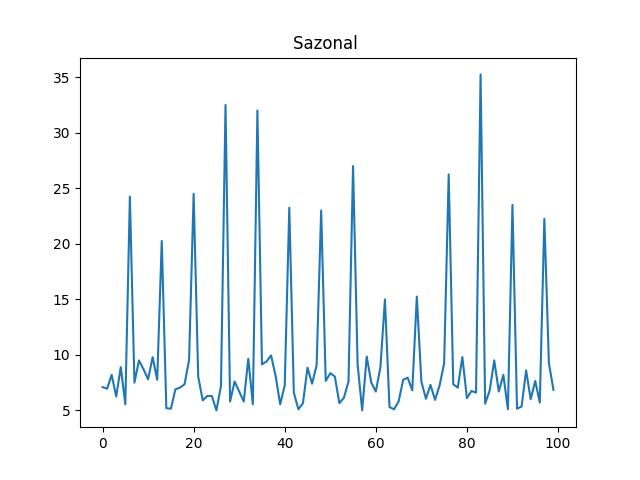

The table this chart was drawn from, first rows:
ts, venda-0, venda-1, venda-2, venda-3, venda-4
0, 8.7, 7.7, 5.0, 9.55, 7.1
1, 6.35, 5.5, 5.35, 6.55, 6.95
2, 7.85, 5.7, 8.5, 9.95, 8.2
3, 10.0, 7.9, 9.55, 5.85, 6.25
4, 8.45, 9.95, 6.15, 7.1, 8.9
5, 8.1, 9.9, 5.05, 9.85, 5.55
6, 36.75, 37.75, 23.0, 28.75, 24.25
7, 9.55, 9.6, 6.55, 7.65, 7.5
8, 5.35, 5.95, 9.15, 8.7, 9.5
9, 5.5, 7.6, 9.55, 8.5, 8.7
10, 9.7, 8.75, 7.35, 9.1, 7.8
11, 7.0, 8.1, 6.6, 9.2, 9.8
12, 5.2, 5.95, 5.75, 5.8, 7.75
13, 34.5, 27.75, 37.5, 29.5, 20.25
14, 6.45, 9.35, 7.3, 9.15, 5.2
15, 5.55, 9.3, 5.2, 5.1, 5.15
16, 8.75, 6.85, 8.4, 9.15, 6.9
17, 7.35, 6.6, 9.8, 7.45, 7.05
18, 6.45, 6.95, 8.35, 7.8, 7.35
19, 6.1, 9.8, 9.3, 7.15, 9.55
20, 30.25, 20.5, 37.5, 30.25, 24.5
21, 8.45, 7.0, 7.45, 7.6, 8.05
22, 7.1, 7.4, 6.6, 9.0, 5.9
23, 8.5, 7.8, 7.95, 8.25, 6.3
24, 6.9, 9.95, 5.25, 7.8, 6.3
25, 5.6, 6.1, 9.5, 6.6, 5.0
26, 9.5, 6.9, 5.7, 8.85, 7.2
27, 22.25, 36.0, 26.25, 39.25, 32.5
28, 8.8, 7.6, 7.95, 7.5, 5.8
29, 9.5, 5.05, 9.4, 9.45, 7.6
30, 5.2, 8.7, 6.6, 5.3, 6.7
31, 6.2, 6.85, 7.0, 6.15, 5.8
32, 9.7, 8.4, 6.3, 9.55, 9.65
33, 9.5, 8.65, 5.7, 8.7, 5.55
34, 34.0, 28.25, 23.25, 24.25, 32.0
35, 6.55, 5.25, 5.4, 9.55, 9.15
36, 5.4, 5.05, 9.15, 5.2, 9.4
37, 8.65, 8.9, 6.35, 5.35, 9.95
38, 10.0, 10.0, 9.2, 10.0, 8.1
39, 6.0, 9.4, 8.35, 8.25, 5.55
40, 5.45, 5.1, 8.1, 6.3, 7.25
41, 25.75, 21.75, 30.0, 23.75, 23.25
42, 8.95, 5.9, 6.0, 5.7, 6.6
43, 5.45, 5.8, 10.0, 7.1, 5.1
44, 6.3, 5.15, 8.35, 9.6, 5.65
45, 7.2, 8.65, 9.3, 5.25, 8.85
46, 8.15, 5.05, 5.45, 9.45, 7.4
47, 7.55, 7.9, 5.2, 7.2, 9.05
48, 36.75, 38.5, 23.5, 32.5, 23.0
49, 5.35, 9.85, 7.25, 5.5, 7.65
50, 8.85, 5.15, 6.3, 5.7, 8.35
51, 8.45, 5.35, 8.05, 7.95, 8.05
52, 9.75, 6.85, 9.5, 6.65, 5.65
53, 9.25, 7.2, 8.95, 9.3, 6.15
54, 6.95, 7.4, 8.0, 7.15, 7.6
55, 15.0, 31.75, 30.25, 20.25, 27.0
56, 8.75, 5.5, 8.75, 6.7, 9.15
57, 6.9, 8.5, 7.95, 6.8, 5.0
58, 9.9, 7.1, 9.3, 6.65, 9.85
59, 6.25, 7.0, 5.65, 5.15, 7.5
... 40 more rows
